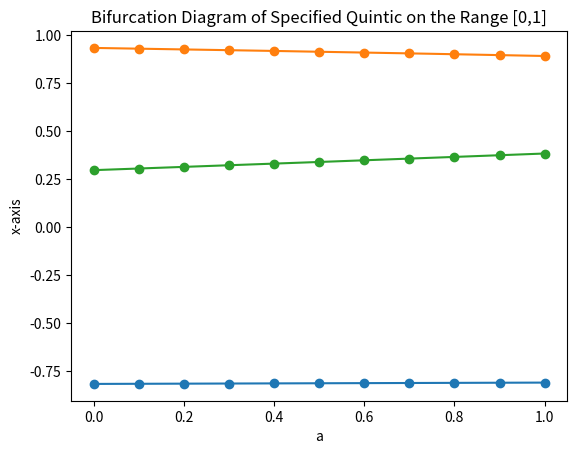

The matplotlib source for this figure:
import matplotlib
matplotlib.use('pdf')
import matplotlib.pyplot as plt
import numpy as np
from scipy.interpolate import interp1d

def f(a):
	t5 = 16*(125+a)
	t4 = -8*(64+a)
	t3 = 40*(59+4*a)
	t2 = -8*(176+29*a)
	t1 = 10*(-281+8*a)
	t0 = 896+245*a
	beef = [t5,t4,t3,t2,t1,t0]
	return [(1/16) * geef for geef in beef]

x = []
real_rs = []
for i in range(11):
	real_rs.append([])
	x.append(i/10)
	coeff = f(i/10)
	rs = np.roots(coeff)
	for r in rs:
		if r.imag == 0:
			real_rs[i].append(r.real)
	#print("a=" + str(i/10) + ", roots:" + str(real_rs[i]))

for i in range(3):
	y = [j[i] for j in real_rs]
	x_new = np.linspace(0, 1,500)
	f = interp1d(x,y,kind='quadratic')
	y_smooth = f(x_new)
	plt.plot(x_new,y_smooth)
	plt.scatter(x,y)
plt.xlabel("a")
plt.ylabel("x-axis")
plt.title("Bifurcation Diagram of Specified Quintic on the Range [0,1]")
plt.savefig('blurg.pdf')
